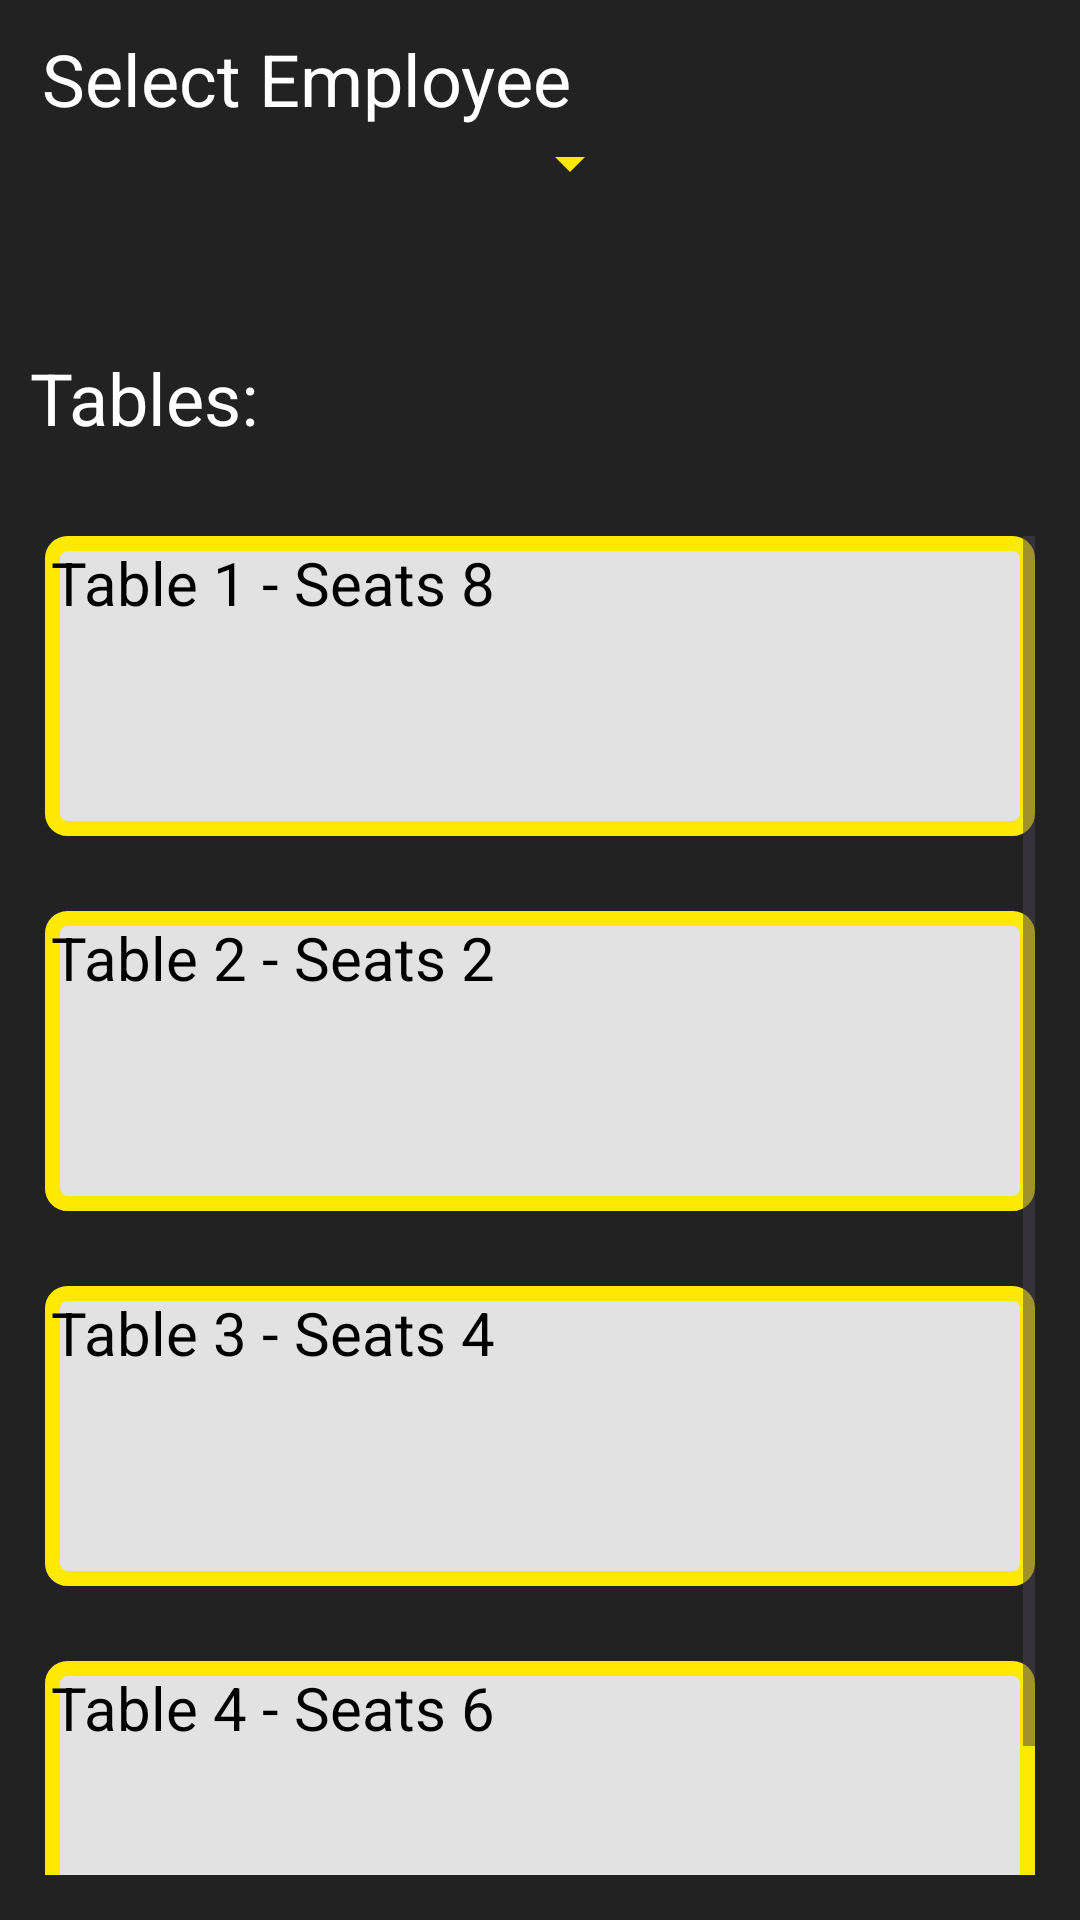

The Android layout XML behind this screen, and the referenced resources:
<!-- AndroidManifest.xml: application theme Theme.Grizzgrillapp -->
<!-- res/layout/activity_table_page.xml -->
<?xml version="1.0" encoding="utf-8"?>
<LinearLayout xmlns:android="http://schemas.android.com/apk/res/android"
    xmlns:app="http://schemas.android.com/apk/res-auto"
    xmlns:tools="http://schemas.android.com/tools"
    android:layout_width="match_parent"
    android:layout_height="match_parent"
    tools:context=".TablePage"
    android:background="@color/blackish">

    <RelativeLayout
        android:layout_width="match_parent"
        android:layout_height="match_parent"
        android:layout_margin="10dp">

        <TextView
        android:id="@+id/HeaderEmployee"
        android:layout_width="wrap_content"
        android:layout_height="wrap_content"
        android:layout_marginStart="4dp"
        android:text="Select Employee"
        android:textSize="24sp"
        android:textColor="@color/white"
        app:layout_constraintStart_toStartOf="parent"
        tools:layout_editor_absoluteY="6dp" />

        <Spinner
            android:id="@+id/EmployeeSelect"
            android:layout_width="200dp"
            android:layout_height="wrap_content"
            android:layout_below="@+id/HeaderEmployee"
            android:layout_marginStart="4dp"
            android:backgroundTint="@color/yellow" />

        <TextView
            android:id="@+id/tablesHeader"
            android:layout_width="wrap_content"
            android:layout_height="wrap_content"
            android:text="Tables:"
            android:textSize="24sp"
            android:textColor="@color/white"
            android:layout_below="@+id/EmployeeSelect"
            android:layout_marginTop="50dp"
            android:layout_marginBottom="25dp"/>

    <ScrollView
        android:id="@+id/ListOfOrders"
        android:layout_width="400dp"
        android:layout_height="500dp"
        android:padding="5dp"
        android:fillViewport="true"
        android:layout_below="@+id/tablesHeader">

        <LinearLayout
            android:layout_width="match_parent"
            android:layout_height="wrap_content"
            android:orientation="vertical">

            <TextView
                android:id="@+id/tableOneBox"
                android:layout_width="match_parent"
                android:layout_height="100dp"
                android:background="@drawable/rect"
                android:text="Table 1 - Seats 8"
                android:textColor="@color/black"
                android:textSize="20dp"
                android:layout_marginBottom="25dp" />

            <TextView
                android:id="@+id/tableTwoBox"
                android:layout_width="match_parent"
                android:layout_height="100dp"
                android:background="@drawable/rect"
                android:text="Table 2 - Seats 2"
                android:textColor="@color/black"
                android:textSize="20dp"
                android:layout_marginBottom="25dp" />

            <TextView
                android:id="@+id/tableThreeBox"
                android:layout_width="match_parent"
                android:layout_height="100dp"
                android:background="@drawable/rect"
                android:text="Table 3 - Seats 4"
                android:textColor="@color/black"
                android:textSize="20dp"
                android:layout_marginBottom="25dp" />

            <TextView
                android:id="@+id/tableFourBox"
                android:layout_width="match_parent"
                android:layout_height="100dp"
                android:background="@drawable/rect"
                android:text="Table 4 - Seats 6"
                android:textColor="@color/black"
                android:textSize="20dp"
                android:layout_marginBottom="25dp" />

        </LinearLayout>
    </ScrollView>

    </RelativeLayout>

</LinearLayout>
<!-- resources referenced by this layout -->
<resources>
  <color name="black">#FF000000</color>
  <color name="blackish">#222222</color>
  <color name="white">#FFFFFFFF</color>
  <color name="yellow">#FDE901</color>
  <!-- drawable rect (drawable) -->
  <?xml version="1.0" encoding="UTF-8"?>
  <shape xmlns:android="http://schemas.android.com/apk/res/android" android:id="@+id/listview_background_shape">
      <stroke android:width="5dp" android:color="@color/yellow" />
      <padding android:left="2dp"
          android:top="2dp"
          android:right="2dp"
          android:bottom="2dp" />
      <corners android:radius="5dp" />
      <solid android:color="#e2e2e2" />
  </shape>
  <style name="Theme.Grizzgrillapp" parent="Base.Theme.Grizzgrillapp" />
  <style name="Base.Theme.Grizzgrillapp" parent="Theme.Material3.DayNight.NoActionBar">
          
          
      </style>
</resources>
